Image classification data set "Pic_for_CNN" (mouselearning/PatternCNN on GitHub). Class labels (3): buy, nothing, sell.

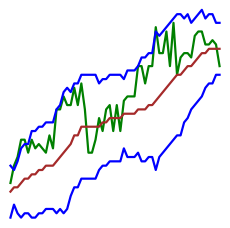
Label: nothing

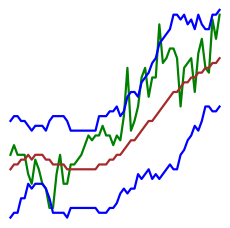
Label: nothing

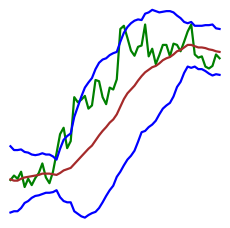
Label: sell

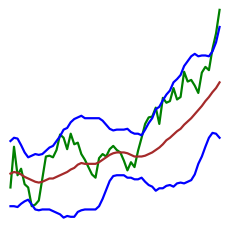
Label: buy

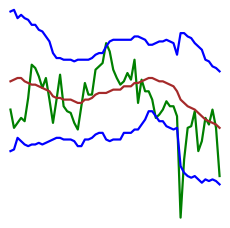
Label: buy

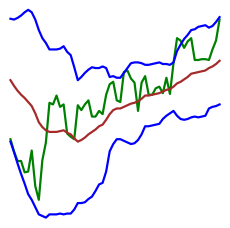
Label: sell
